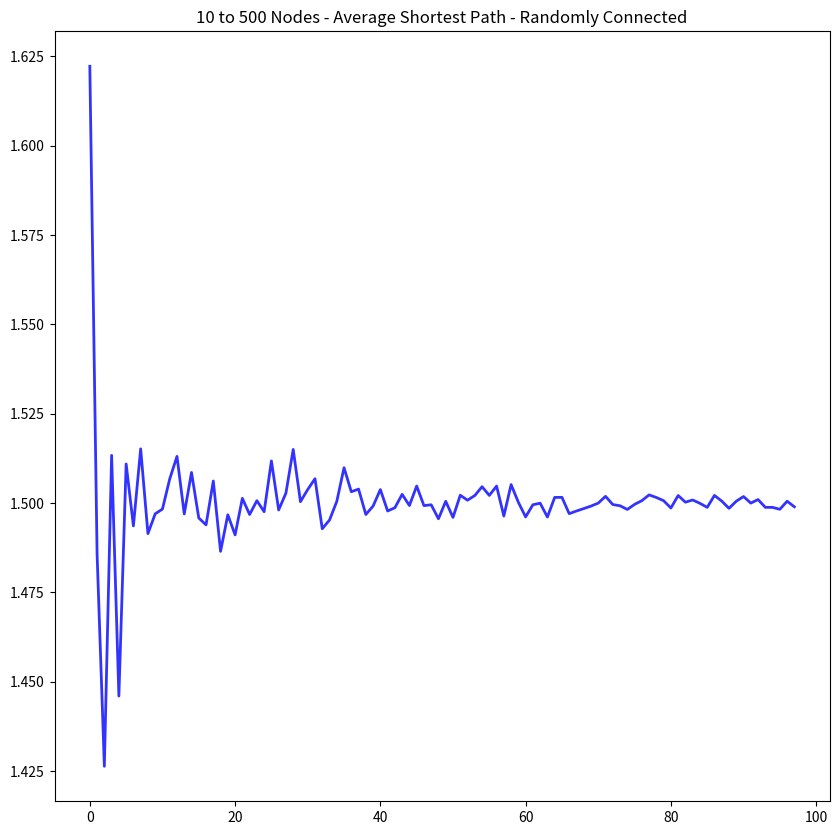
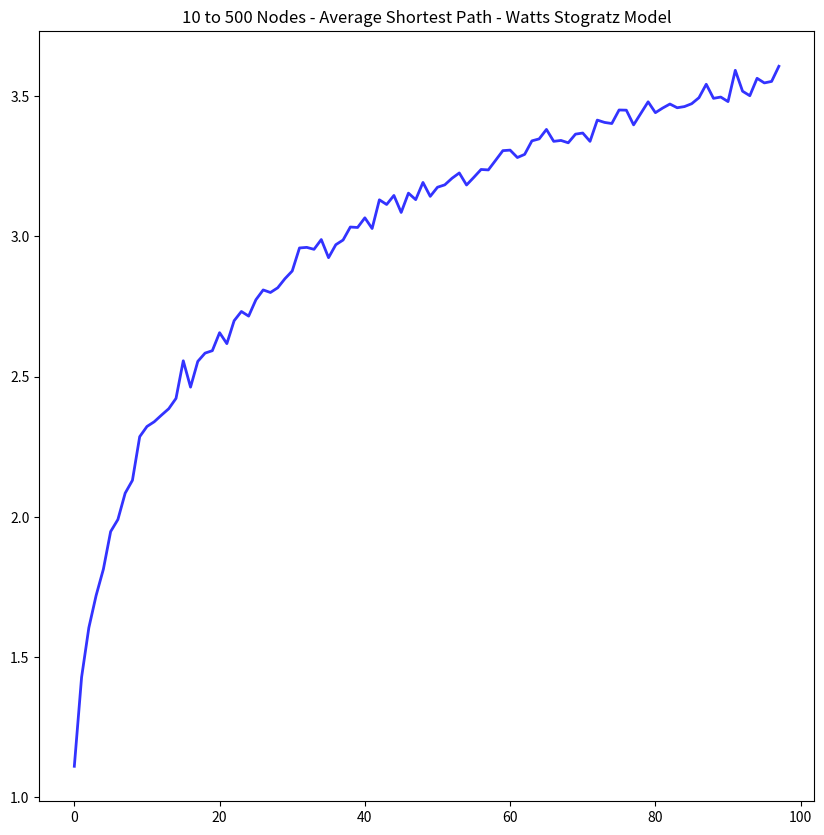
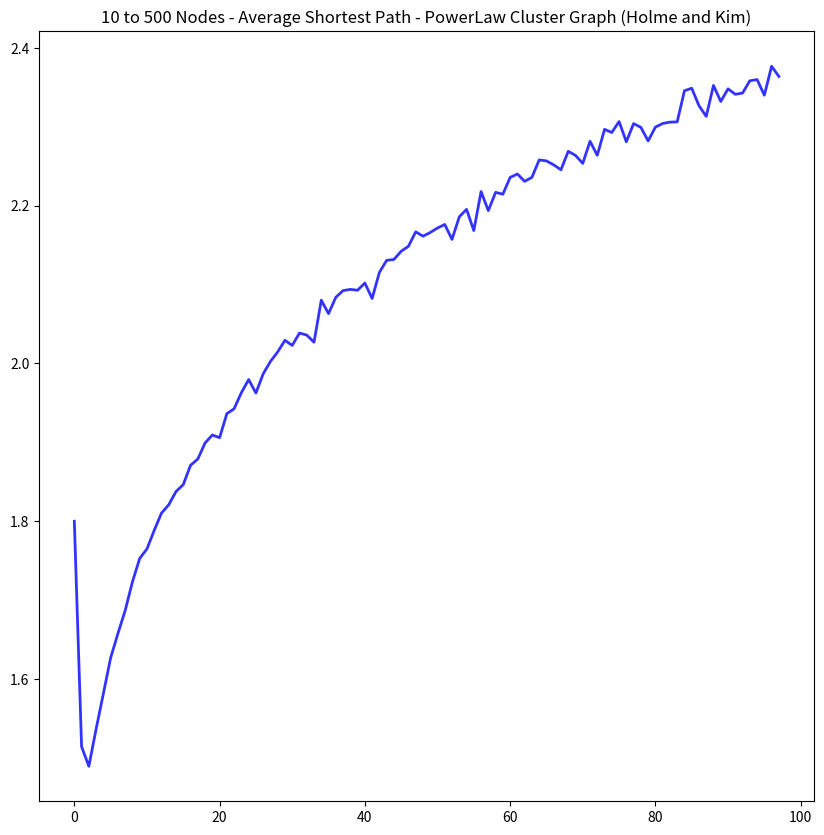
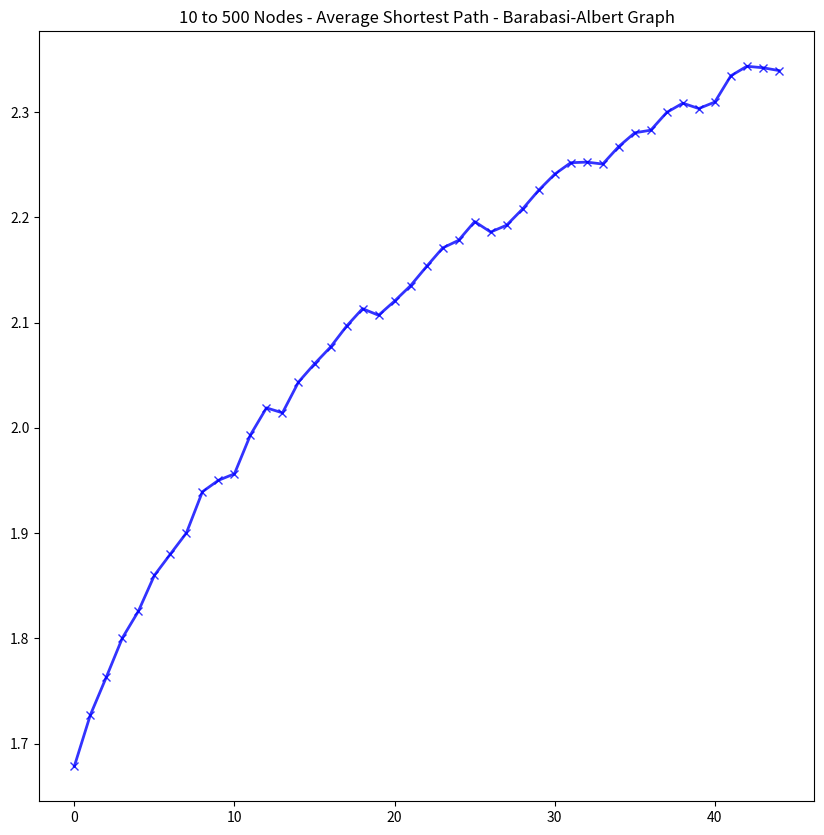

The matplotlib source for these figures, in order: (Note: this script raises an exception after producing the figures.)
'''
6 Degrees of Seperation
:: Monday Night Musings
GOOD EXERCISE
'''
from sympy import *
import pandas as pd
from matplotlib import pyplot as plt
from pylab import rcParams
import numpy as np
rcParams['figure.figsize'] = 10,10
import networkx as nx

#%% First Order - If there are really only 6 degrees of seperation
Population = 7000000000
Friends = 44
Degrees = 6

print('Population: ' +str(Population), 'Estimate: ' + str(44**6))

'''
Demonstrates that if an indivudal is really 6 degrees seperated
from any other individual, the average person must have 44
unique friends on average. (Unique wrt to any friendship)

For this to be the case, the individuals must more than 44 friends, proof:
    (avg. unique friends)^6 = 7BN
    avg. unique friends = log(7*(10**9))/log(44)
                         = 5.9904968246872441

So the question arises, how many friends must each individual have,
so that on average, each individual has 44 unique friends.
    ^^^ THIS will demonstrate to first order, the validity
    of the 6DOS argument by putting an average number to
    number of friends each individual has

    Need to show that on average those who share only one friend
    each have 44 other unique friends
'''

#%% Simulation 1 Random
'''
Creating a random network with 7B nodes, and attempting to obtain
the average seperation between nodes
A quick calculation shows the answer should be (ASASD)
'''
'''
Create a randomly connected graph, meausre the average length of path between all nodoes
Increase number of nodess iteratively and plot this average
Fit and extrapolate (should be power or factorial prog.)
'''

N = 500
Nodes = {}

DegreeList = []
NList = range(10,N,5)

for N in NList:
#    print(N)
    population = nx.gnp_random_graph(N, 0.5, seed=None, directed=False)

#   nx.drawing.nx_pylab.draw(population)
#    plt.show()

    shortest = nx.average_shortest_path_length(population)
#    print('Average: '+ str(shortest))
    DegreeList.append(shortest)

plt.plot(DegreeList, linewidth = 2, color = 'blue', alpha = 0.8)
plt.title('10 to 500 Nodes - Average Shortest Path - Randomly Connected')
plt.show()

#%% Simulation 2 Stogratz
'''
Same model as above except the number of connections is found by
Using a stogratz small world graph
'''


N = 500
Nodes = {}

DegreeList = []
NList = range(10,N,5)

for N in NList:
    population = nx.watts_strogatz_graph(N, 9 , p = 0.3)
#    nx.drawing.nx_pylab.draw(population)
#    plt.show()

    shortest = nx.average_shortest_path_length(population)
#    print('Average: '+ str(shortest))
    DegreeList.append(shortest)

plt.plot(DegreeList, linewidth = 2, color = 'blue', alpha = 0.8)
plt.title('10 to 500 Nodes - Average Shortest Path - Watts Stogratz Model')
plt.show()

#%% Simulation 3 Power Law
N = 500
Nodes = {}

DegreeList = []
NList = range(10,N,5)

for N in NList:
    population = nx.powerlaw_cluster_graph(N, 9 , p = 0.5)
#    nx.drawing.nx_pylab.draw(population)
#    plt.show()

    shortest = nx.average_shortest_path_length(population)
#    print('Average: '+ str(shortest))
    DegreeList.append(shortest)

plt.plot(DegreeList, linewidth = 2, color = 'blue', alpha = 0.8)
plt.title('10 to 500 Nodes - Average Shortest Path - PowerLaw Cluster Graph (Holme and Kim)')
plt.show()

#%% Simulation 4 Barabasi Albert
N = 500
Nodes = {}

DegreeList = []
NList = range(50,N,10)

for N in NList:
#    print(N)
#    population = nx.gnp_random_graph(N, 0.5, seed=None, directed=False)
    population = nx.barabasi_albert_graph(N,10)
#    nx.drawing.nx_pylab.draw(population)
#    plt.show()

    shortest = nx.average_shortest_path_length(population)
#    print('Average: '+ str(shortest))
    DegreeList.append(shortest)

plt.plot(DegreeList, linewidth = 2, color = 'blue', alpha = 0.8, marker = 'x')
plt.title('10 to 500 Nodes - Average Shortest Path - Barabasi-Albert Graph')
plt.xlable('Nodes')
plt.ylabel('Average Shortest Path')
plt.show()

#%%
from scipy.optimize import curve_fit

def BAvals(friends):
    N = 600
    Nodes = {}

    DegreeList = []
    NList = range(100,N,10)

    for N in NList:
        population = nx.barabasi_albert_graph(N,friends)
        shortest = nx.average_shortest_path_length(population)
        DegreeList.append(shortest)

    return DegreeList,NList

def logarithmic(x, a, b):
    return a*np.log(x) + b

at7BLog = []
params = []
fren = range(20,100,5)

for friends in fren:
    print(friends)
    Y,X = BAvals(friends)
    popt, pcov = curve_fit(logarithmic, X, Y)

    at7BLog.append(logarithmic(7000000000, *popt))
    params.append([popt])


plt.plot(fren,at7BLog)
plt.ylabel('DOS')
plt.xlabel('friends')
plt.grid()
plt.show()
